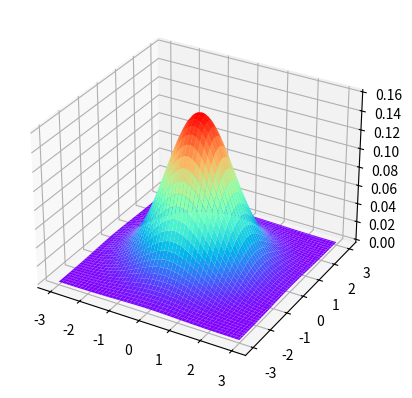

Here is the Python script that generated this plot:
# 三维高斯分布可视化
import numpy as np
import matplotlib.pyplot as plt

# 三维高斯分布
def Gaussian(x, y, sigma):
    return (1 / (2 * np.pi * sigma ** 2)) * np.exp(-(x ** 2 + y ** 2) / (2 * sigma ** 2))

# 生成高斯分布数据
sigma = 1
x = np.linspace(-3, 3, 100)
y = np.linspace(-3, 3, 100)
X, Y = np.meshgrid(x, y)
Z = Gaussian(X, Y, sigma)

# 绘制高斯分布
fig = plt.figure()
ax = fig.add_subplot(111, projection='3d')
ax.plot_surface(X, Y, Z, cmap='rainbow')

plt.show()